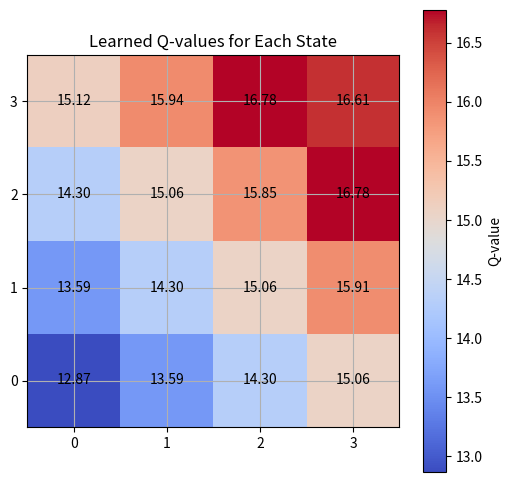

Reproduce this figure in Python.
#@title Define the Environment
import numpy as np
import matplotlib.pyplot as plt

n_states = 16
n_actions = 4
goal_state = 15

Q_table = np.zeros((n_states, n_actions))

#@title Set Hyperparameters
learning_rate = 0.8       # α - Alpha
discount_factor = 0.95    # γ - Gamma
exploration_prob = 0.2    # ε - Epsilon
epochs = 1000

#@title Define the State Transition Function
def get_next_state(state, action):
    row, col = divmod(state, 4)

    if action == 0 and col > 0:
        col -= 1
    elif action == 1 and col < 3:
        col += 1
    elif action == 2 and row > 0:
        row -= 1
    elif action == 3 and row < 3:
        row += 1

    return row * 4 + col

#@title Implement the Q-Learning Algorithm

for epoch in range(epochs):
    current_state = np.random.randint(0, n_states)

    while True:
        if np.random.rand() < exploration_prob:
            action = np.random.randint(0, n_actions)
        else:
            action = np.argmax(Q_table[current_state])

        next_state = get_next_state(current_state, action)

        reward = 1 if next_state == goal_state else 0  # Kalau next_state == 15 (goal) reward = 1, Kalau belum sampai goal reward = 0

        Q_table[current_state, action] += learning_rate * (
            reward + discount_factor * np.max(Q_table[next_state]) - Q_table[current_state, action]
        )

        if next_state == goal_state:
            break

        current_state = next_state

#@title Output the Learned Q-Table

q_values_grid = np.max(Q_table, axis=1).reshape((4, 4))

plt.figure(figsize=(6, 6))
plt.imshow(q_values_grid, cmap='coolwarm', interpolation='nearest')
plt.colorbar(label='Q-value')
plt.title('Learned Q-values for Each State')
plt.xticks(np.arange(4), ['0', '1', '2', '3'])
plt.yticks(np.arange(4), ['0', '1', '2', '3'])
plt.gca().invert_yaxis()
plt.grid(True)

for i in range(4):
    for j in range(4):
        plt.text(j, i, f'{q_values_grid[i, j]:.2f}', ha='center', va='center', color='black')

plt.show()

print("Learned Q-table:")
print(Q_table)

# Merah/Merah Tua (16.5-17.0) = Q-value SANGAT TINGGI
# Orange/Merah Muda (15.0-16.5) = Q-value TINGGI
# Biru (13.0-14.5) = Q-value RENDAH

